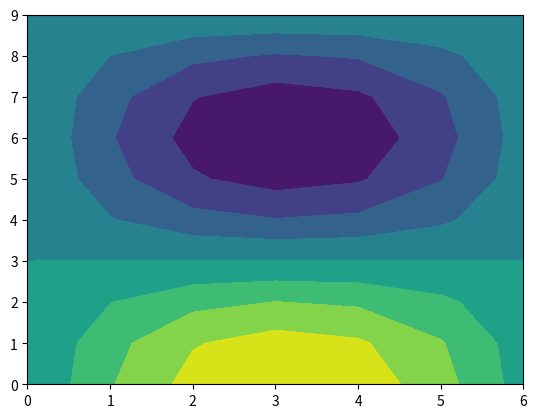

The script that saved this image:
import matplotlib.pyplot as plt
import numpy as np

# Data to plot.
x, y = np.meshgrid(np.arange(7), np.arange(10))
z = np.sin(0.5 * x) * np.cos(0.52 * y)

# Mask various z values.
fig, ax = plt.subplots()
cs = ax.contourf(x, y, z)
plt.show()